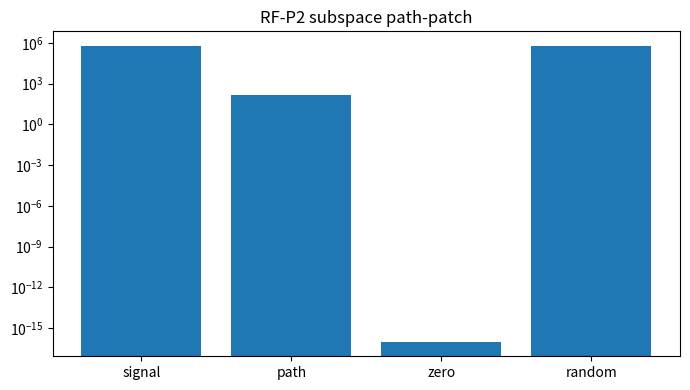

Write Python code to recreate this figure. (Note: this script raises an exception after producing the figure.)
#!/usr/bin/env python3
"""RF-P2 — joint residual subspace path-patch (two residual tones)."""
import numpy as np
import matplotlib.pyplot as plt
from pathlib import Path

np.random.seed(42)
FS, N, N_REAL = 1.0, 2048, 96
f_c1, f_c2, f_i1, f_i2, f_i3 = 0.08, 0.15, 0.22, 0.31, 0.38
f_res1, f_res2 = 0.45, 0.48

def make_tone(f, amp, phase, n=N):
    t = np.arange(n) / FS
    return amp * np.exp(1j * (2 * np.pi * f * t + phase))

def apply_cubic_pa(x, a1=1.0, a3=0.12):
    return a1 * x + a3 * x * np.abs(x)**2

def generate_mixture(r1=1.0, r2=0.7, noise=0.012):
    linear = (make_tone(f_c1,1.0,np.random.uniform(0,2*np.pi)) +
              make_tone(f_c2,0.85,np.random.uniform(0,2*np.pi)) +
              make_tone(f_i1,0.35,np.random.uniform(0,2*np.pi)) +
              make_tone(f_i2,0.28,np.random.uniform(0,2*np.pi)) +
              make_tone(f_i3,0.22,np.random.uniform(0,2*np.pi)))
    res = r1*make_tone(f_res1,0.38,np.random.uniform(0,2*np.pi)) + r2*make_tone(f_res2,0.30,np.random.uniform(0,2*np.pi))
    return apply_cubic_pa(linear) + res + noise*(np.random.randn(N)+1j*np.random.randn(N))

def features(x):
    X = np.fft.fft(x)
    k1, k2 = int(f_res1*N), int(f_res2*N)
    cb = np.concatenate([X[k1-4:k1+5].real, X[k1-4:k1+5].imag, X[k2-4:k2+5].real, X[k2-4:k2+5].imag])
    return np.concatenate([np.log1p(np.abs(X)[:N//2]), cb])

sig_f = np.stack([features(generate_mixture(1.0+0.1*np.random.randn(), 0.7+0.08*np.random.randn())) for _ in range(N_REAL)])
held_f = np.stack([features(generate_mixture(0.08+0.03*np.random.randn(), 0.06+0.03*np.random.randn())) for _ in range(N_REAL)])
C = sig_f - held_f.mean(0)
_, S, Vt = np.linalg.svd(C, full_matrices=False)
D_sub = Vt[:2].T
C_held_mean = (held_f @ D_sub).mean(0)

def subspace_power(x, B): return np.sum((x @ B)**2)
def path_patch_sub(x, B, c_new): return x + (c_new - x @ B) @ B.T

rng = np.random.RandomState(13)
Rrand, _ = np.linalg.qr(rng.randn(sig_f.shape[1], 2))
orig, path, zero, randp = [], [], [], []
for x in sig_f:
    orig.append(subspace_power(x, D_sub))
    path.append(subspace_power(path_patch_sub(x, D_sub, C_held_mean), D_sub))
    zero.append(subspace_power(path_patch_sub(x, D_sub, np.zeros(2)), D_sub))
    xr = x + (C_held_mean - x @ Rrand) @ Rrand.T
    randp.append(subspace_power(xr, D_sub))
print(f"RF-P2 signal {np.mean(orig):.1f} path {np.mean(path):.1f} zero {np.mean(zero):.1e} rand {np.mean(randp):.1f} sv={S[0]:.1f},{S[1]:.1f}")
fig, ax = plt.subplots(figsize=(7,4))
ax.bar(["signal","path","zero","random"], [np.mean(orig), np.mean(path), max(np.mean(zero),1e-16), np.mean(randp)])
ax.set_yscale("log"); ax.set_title("RF-P2 subspace path-patch")
fig.tight_layout(); fig.savefig(Path("/home/workdir/artifacts/rf_residual_path_patch_p2.png"), dpi=120); plt.close(fig)
